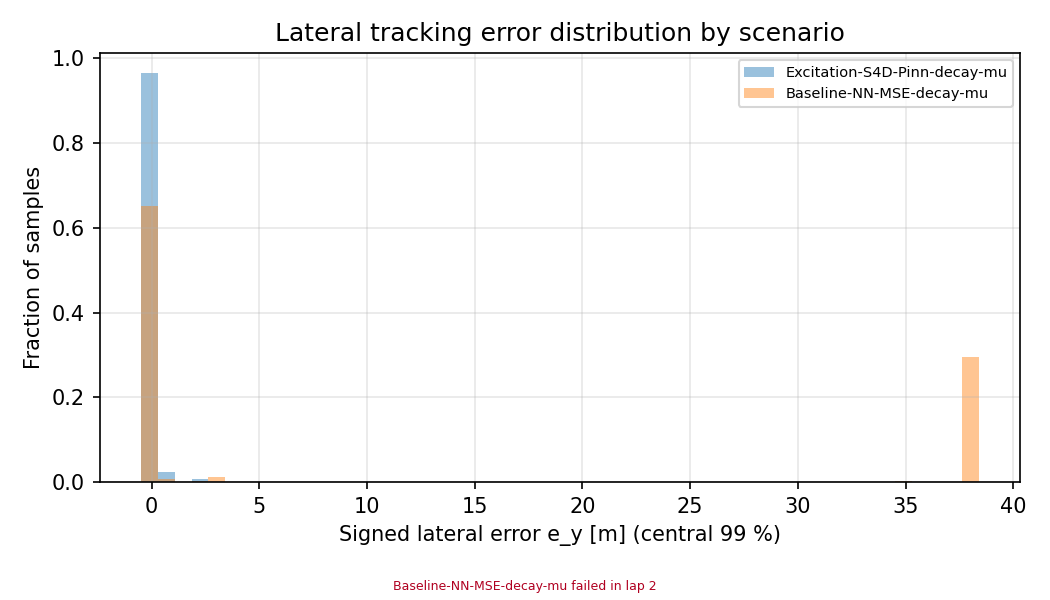

The data file committed next to this chart (first rows):
scenario, e_y_m
Excitation-S4D-Pinn-decay-mu, 2.628
Excitation-S4D-Pinn-decay-mu, 2.628
Excitation-S4D-Pinn-decay-mu, 2.628
Excitation-S4D-Pinn-decay-mu, 2.628
Excitation-S4D-Pinn-decay-mu, 2.628
Excitation-S4D-Pinn-decay-mu, 2.628
Excitation-S4D-Pinn-decay-mu, 2.628
Excitation-S4D-Pinn-decay-mu, 2.628
Excitation-S4D-Pinn-decay-mu, 2.628
Excitation-S4D-Pinn-decay-mu, 2.628
Excitation-S4D-Pinn-decay-mu, 2.628
Excitation-S4D-Pinn-decay-mu, 2.628
Excitation-S4D-Pinn-decay-mu, 2.628
Excitation-S4D-Pinn-decay-mu, 2.628
Excitation-S4D-Pinn-decay-mu, 2.628
Excitation-S4D-Pinn-decay-mu, 2.628
Excitation-S4D-Pinn-decay-mu, 2.628
Excitation-S4D-Pinn-decay-mu, 2.628
Excitation-S4D-Pinn-decay-mu, 2.628
Excitation-S4D-Pinn-decay-mu, 2.628
Excitation-S4D-Pinn-decay-mu, 2.628
Excitation-S4D-Pinn-decay-mu, 2.628
Excitation-S4D-Pinn-decay-mu, 2.628
Excitation-S4D-Pinn-decay-mu, 2.628
Excitation-S4D-Pinn-decay-mu, 2.628
Excitation-S4D-Pinn-decay-mu, 2.628
Excitation-S4D-Pinn-decay-mu, 2.628
Excitation-S4D-Pinn-decay-mu, 2.628
Excitation-S4D-Pinn-decay-mu, 2.628
Excitation-S4D-Pinn-decay-mu, 2.628
Excitation-S4D-Pinn-decay-mu, 2.628
Excitation-S4D-Pinn-decay-mu, 2.628
Excitation-S4D-Pinn-decay-mu, 2.628
Excitation-S4D-Pinn-decay-mu, 2.628
Excitation-S4D-Pinn-decay-mu, 2.628
Excitation-S4D-Pinn-decay-mu, 2.628
Excitation-S4D-Pinn-decay-mu, 2.628
Excitation-S4D-Pinn-decay-mu, 2.628
Excitation-S4D-Pinn-decay-mu, 2.628
Excitation-S4D-Pinn-decay-mu, 2.628
Excitation-S4D-Pinn-decay-mu, 2.628
Excitation-S4D-Pinn-decay-mu, 2.628
Excitation-S4D-Pinn-decay-mu, 2.628
Excitation-S4D-Pinn-decay-mu, 2.628
Excitation-S4D-Pinn-decay-mu, 2.628
Excitation-S4D-Pinn-decay-mu, 2.628
Excitation-S4D-Pinn-decay-mu, 2.629
Excitation-S4D-Pinn-decay-mu, 2.63
Excitation-S4D-Pinn-decay-mu, 2.63
Excitation-S4D-Pinn-decay-mu, 2.629
Excitation-S4D-Pinn-decay-mu, 2.625
Excitation-S4D-Pinn-decay-mu, 2.617
Excitation-S4D-Pinn-decay-mu, 2.602
Excitation-S4D-Pinn-decay-mu, 2.584
Excitation-S4D-Pinn-decay-mu, 2.558
Excitation-S4D-Pinn-decay-mu, 2.512
Excitation-S4D-Pinn-decay-mu, 2.463
Excitation-S4D-Pinn-decay-mu, 2.401
Excitation-S4D-Pinn-decay-mu, 2.3
Excitation-S4D-Pinn-decay-mu, 2.201
... 16,915 more rows
